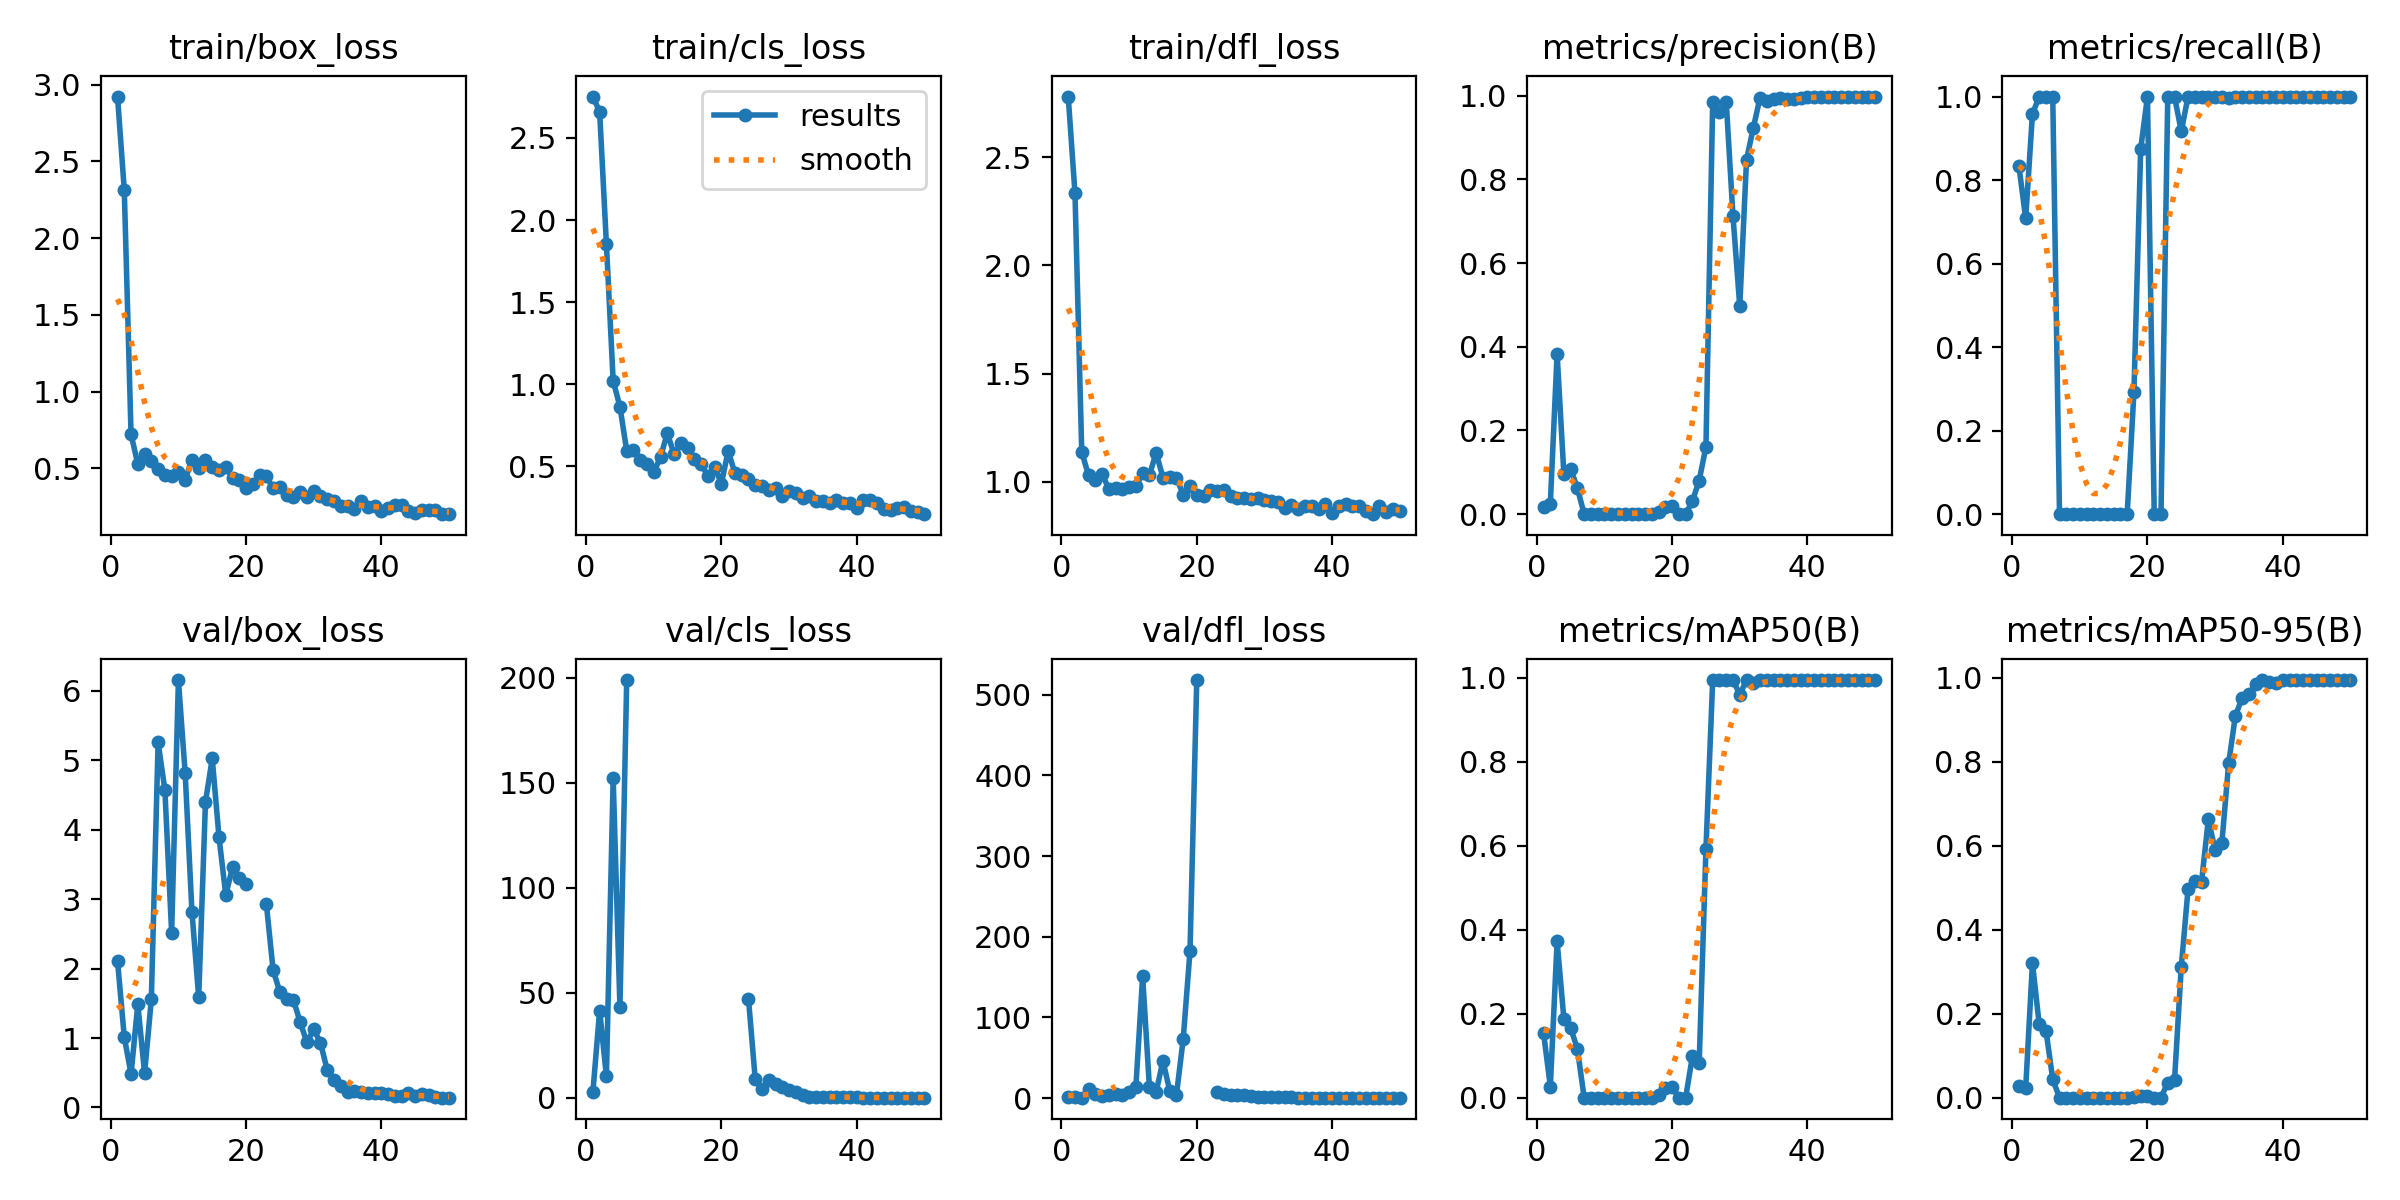

The table this chart was drawn from, first rows:
epoch, time, train/box_loss, train/cls_loss, train/dfl_loss, metrics/precision(B), metrics/recall(B), metrics/mAP50(B), metrics/mAP50-95(B), val/box_loss, val/cls_loss, val/dfl_loss, lr/pg0, lr/pg1, lr/pg2
1, 7.366, 2.922, 2.752, 2.78, 0.01667, 0.8333, 0.1538, 0.02682, 2.111, 2.674, 1.538, 6e-05, 6e-05, 6e-05
2, 13.47, 2.313, 2.66, 2.333, 0.02531, 0.7083, 0.02658, 0.02267, 1.012, 41.6, 1.113, 0.0001372, 0.0001372, 0.0001372
3, 25.09, 0.7231, 1.855, 1.138, 0.3833, 0.9583, 0.3728, 0.3211, 0.4816, 10.43, 0.6976, 0.0002113, 0.0002113, 0.0002113
4, 39.93, 0.5279, 1.022, 1.031, 0.096, 1, 0.188, 0.1743, 1.487, 152.2, 11.29, 0.0002822, 0.0002822, 0.0002822
5, 64.18, 0.5938, 0.8644, 1.008, 0.1081, 1, 0.1665, 0.16, 0.4912, 43.25, 5.165, 0.0003499, 0.0003499, 0.0003499
6, 74.05, 0.5478, 0.5964, 1.036, 0.06218, 1, 0.1162, 0.04339, 1.56, 199, 3.136, 0.0004145, 0.0004145, 0.0004145
7, 81.08, 0.495, 0.5982, 0.9688, 0, 0, 0, 0, 5.258, inf, 3.72, 0.0004758, 0.0004758, 0.0004758
8, 88.1, 0.4572, 0.5419, 0.9741, 0, 0, 0, 0, 4.574, inf, 5.269, 0.0005341, 0.0005341, 0.0005341
9, 95.11, 0.454, 0.512, 0.9686, 0, 0, 0, 0, 2.518, inf, 3.548, 0.0005891, 0.0005891, 0.0005891
10, 102.2, 0.4754, 0.4667, 0.9743, 0, 0, 0, 0, 6.156, inf, 7.257, 0.000641, 0.000641, 0.000641
11, 117, 0.4262, 0.5563, 0.9803, 0, 0, 0, 0, 4.812, inf, 13.95, 0.0006897, 0.0006897, 0.0006897
12, 124.3, 0.5585, 0.7037, 1.04, 0, 0, 0, 0, 2.819, inf, 150.8, 0.0007353, 0.0007353, 0.0007353
13, 137.6, 0.5061, 0.5746, 1.032, 0, 0, 0, 0, 1.589, inf, 13.66, 0.0007776, 0.0007776, 0.0007776
14, 144.4, 0.5544, 0.6403, 1.134, 0, 0, 0, 0, 4.399, inf, 7.602, 0.0008169, 0.0008169, 0.0008169
15, 151.7, 0.5122, 0.6113, 1.02, 0, 0, 0, 0, 5.027, inf, 46.26, 0.0008529, 0.0008529, 0.0008529
16, 158.9, 0.4915, 0.5475, 1.021, 0, 0, 0, 0, 3.893, inf, 9.191, 0.0008858, 0.0008858, 0.0008858
17, 176, 0.5123, 0.5125, 1.02, 0, 0, 0, 0, 3.061, inf, 4.046, 0.0009155, 0.0009155, 0.0009155
18, 183.8, 0.4358, 0.4441, 0.9403, 0.00583, 0.2917, 0.00527, 0.00097, 3.458, inf, 73.56, 0.000942, 0.000942, 0.000942
19, 193, 0.4264, 0.4966, 0.98, 0.0175, 0.875, 0.02195, 0.004, 3.306, inf, 181.9, 0.0009654, 0.0009654, 0.0009654
20, 200.3, 0.3725, 0.3959, 0.9416, 0.02, 1, 0.02481, 0.00284, 3.215, inf, 518.2, 0.0009856, 0.0009856, 0.0009856
21, 211.4, 0.3986, 0.5952, 0.9361, 0, 0, 0, 0, nan, nan, nan, 0.001003, 0.001003, 0.001003
22, 221.5, 0.4591, 0.4576, 0.9619, 0, 0, 0, 0, nan, nan, nan, 0.001017, 0.001017, 0.001017
23, 231.8, 0.449, 0.4511, 0.9571, 0.03137, 1, 0.0987, 0.03588, 2.931, inf, 8.057, 0.001027, 0.001027, 0.001027
24, 248, 0.3713, 0.425, 0.9605, 0.08031, 1, 0.08206, 0.04168, 1.975, 47.18, 4.453, 0.001035, 0.001035, 0.001035
25, 255.3, 0.3813, 0.3871, 0.9353, 0.1611, 0.9167, 0.5923, 0.3123, 1.665, 8.896, 3.33, 0.001039, 0.001039, 0.001039
26, 266, 0.3283, 0.3835, 0.9234, 0.9845, 1, 0.995, 0.4971, 1.561, 4.103, 3.348, 0.00101, 0.00101, 0.00101
27, 299.6, 0.3161, 0.3567, 0.9277, 0.9601, 1, 0.995, 0.5174, 1.55, 8.421, 3.282, 0.0009704, 0.0009704, 0.0009704
28, 309.2, 0.3446, 0.3683, 0.9225, 0.9855, 1, 0.995, 0.5149, 1.228, 6.871, 2.608, 0.0009308, 0.0009308, 0.0009308
29, 328.6, 0.3132, 0.3217, 0.9263, 0.712, 1, 0.995, 0.6633, 0.9363, 4.992, 1.864, 0.0008912, 0.0008912, 0.0008912
30, 342.9, 0.3525, 0.3478, 0.916, 0.4966, 1, 0.9603, 0.59, 1.126, 3.557, 1.933, 0.0008516, 0.0008516, 0.0008516
31, 365.2, 0.3222, 0.3401, 0.9123, 0.8471, 1, 0.995, 0.6066, 0.9307, 2.677, 1.541, 0.000812, 0.000812, 0.000812
32, 377.9, 0.3029, 0.3079, 0.9075, 0.9228, 0.9963, 0.9886, 0.7967, 0.5376, 1.309, 0.9213, 0.0007724, 0.0007724, 0.0007724
33, 391.6, 0.2894, 0.3193, 0.8785, 0.9957, 1, 0.995, 0.9104, 0.3991, 0.6324, 0.7754, 0.0007328, 0.0007328, 0.0007328
34, 403.2, 0.2581, 0.2891, 0.8947, 0.9877, 1, 0.995, 0.9522, 0.3152, 0.3488, 0.7324, 0.0006932, 0.0006932, 0.0006932
35, 431.7, 0.2577, 0.2919, 0.8763, 0.993, 1, 0.995, 0.9616, 0.2257, 0.313, 0.5808, 0.0006536, 0.0006536, 0.0006536
36, 451.2, 0.2342, 0.277, 0.8889, 0.9951, 1, 0.995, 0.9856, 0.2346, 0.2647, 0.5383, 0.000614, 0.000614, 0.000614
37, 465.4, 0.2852, 0.2982, 0.8894, 0.9915, 1, 0.995, 0.995, 0.2226, 0.3425, 0.528, 0.0005744, 0.0005744, 0.0005744
38, 480.4, 0.252, 0.2747, 0.876, 0.9929, 1, 0.995, 0.9893, 0.2074, 0.3761, 0.5283, 0.0005348, 0.0005348, 0.0005348
39, 500.5, 0.2533, 0.2775, 0.8963, 0.9955, 1, 0.995, 0.9891, 0.2138, 0.3403, 0.5421, 0.0004952, 0.0004952, 0.0004952
40, 515.9, 0.2261, 0.2499, 0.857, 0.9966, 1, 0.995, 0.995, 0.2111, 0.3464, 0.5349, 0.0004556, 0.0004556, 0.0004556
41, 529.8, 0.2407, 0.2941, 0.8881, 0.9977, 1, 0.995, 0.995, 0.1979, 0.21, 0.5279, 0.000416, 0.000416, 0.000416
42, 553.6, 0.2627, 0.294, 0.8963, 0.9978, 1, 0.995, 0.995, 0.1579, 0.146, 0.5114, 0.0003764, 0.0003764, 0.0003764
43, 574.1, 0.2624, 0.2749, 0.8905, 0.9979, 1, 0.995, 0.995, 0.1652, 0.1441, 0.5079, 0.0003368, 0.0003368, 0.0003368
44, 590.5, 0.222, 0.2435, 0.8897, 0.9979, 1, 0.995, 0.995, 0.2043, 0.2, 0.5235, 0.0002972, 0.0002972, 0.0002972
45, 606.8, 0.2123, 0.2374, 0.8656, 0.9979, 1, 0.995, 0.995, 0.1611, 0.1676, 0.5118, 0.0002576, 0.0002576, 0.0002576
46, 626.1, 0.2274, 0.2469, 0.8509, 0.998, 1, 0.995, 0.995, 0.1961, 0.1298, 0.5367, 0.000218, 0.000218, 0.000218
47, 646, 0.2307, 0.2519, 0.8903, 0.9979, 1, 0.995, 0.995, 0.1773, 0.1338, 0.5258, 0.0001784, 0.0001784, 0.0001784
48, 661, 0.2276, 0.23, 0.8606, 0.9979, 1, 0.995, 0.995, 0.1452, 0.1677, 0.5122, 0.0001388, 0.0001388, 0.0001388
49, 674.2, 0.2025, 0.2208, 0.8766, 0.9979, 1, 0.995, 0.995, 0.1407, 0.1979, 0.513, 9.92e-05, 9.92e-05, 9.92e-05
50, 683.3, 0.2068, 0.2096, 0.8663, 0.9979, 1, 0.995, 0.995, 0.1416, 0.1901, 0.5157, 5.96e-05, 5.96e-05, 5.96e-05
